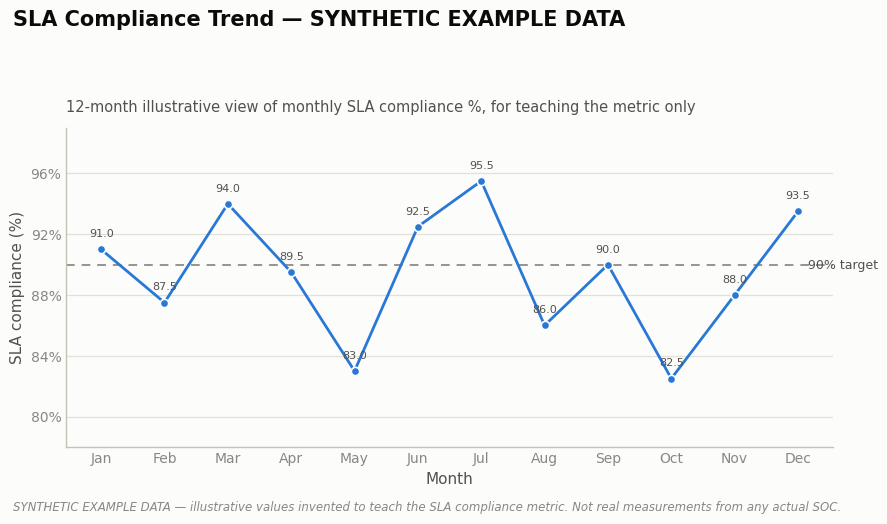

The matplotlib source for this figure: (Note: this script raises an exception after producing the figure.)
"""
SLA Compliance Trend chart -- Part 28 Metrics, SOC Playbook Handbook.

IMPORTANT: All data in this script is SYNTHETIC EXAMPLE DATA, invented purely
to illustrate what a "SLA compliance % trend over 12 months" metric chart
looks like. It is NOT pulled from any real SOC's ticketing/SLA system and
must never be presented or reused as an actual measurement.
"""

import matplotlib
matplotlib.use("Agg")

import matplotlib.pyplot as plt
import matplotlib.ticker as mticker

# ---------------------------------------------------------------------------
# SYNTHETIC EXAMPLE DATA -- hand-invented, not real measurements.
# 12 months of SLA compliance %, deliberately noisy month-to-month
# (no smoothing / no monotonic trend) but hovering within an 82-96% band.
# ---------------------------------------------------------------------------
months = [
    "Jan", "Feb", "Mar", "Apr", "May", "Jun",
    "Jul", "Aug", "Sep", "Oct", "Nov", "Dec",
]

sla_compliance_pct = [
    91.0, 87.5, 94.0, 89.5, 83.0, 92.5,
    95.5, 86.0, 90.0, 82.5, 88.0, 93.5,
]

sla_target_pct = 90.0  # a common contractual/internal SLA target, for reference only

# ---------------------------------------------------------------------------
# Palette (validated reference palette, light mode)
# ---------------------------------------------------------------------------
COLOR_LINE = "#2a78d6"       # categorical slot 1 (blue)
COLOR_TARGET = "#898781"     # muted, for the reference target line
COLOR_PRIMARY_INK = "#0b0b0b"
COLOR_SECONDARY_INK = "#52514e"
COLOR_MUTED_INK = "#898781"
COLOR_GRID = "#e1e0d9"
COLOR_BASELINE = "#c3c2b7"
COLOR_SURFACE = "#fcfcfb"

plt.rcParams["font.family"] = "sans-serif"
plt.rcParams["font.sans-serif"] = [
    "Segoe UI", "DejaVu Sans", "Arial", "sans-serif",
]

fig, ax = plt.subplots(figsize=(9, 5.2), dpi=150)
fig.patch.set_facecolor(COLOR_SURFACE)
ax.set_facecolor(COLOR_SURFACE)

x = list(range(len(months)))

# Reference target line (drawn first, sits behind the data line)
ax.axhline(
    sla_target_pct,
    color=COLOR_TARGET,
    linewidth=1.25,
    linestyle=(0, (5, 4)),
    zorder=2,
)
ax.text(
    len(months) - 1 + 0.15,
    sla_target_pct,
    f"{sla_target_pct:.0f}% target",
    color=COLOR_SECONDARY_INK,
    fontsize=9,
    va="center",
    ha="left",
)

# Main SLA compliance line -- thin line, visible round markers, no smoothing
ax.plot(
    x,
    sla_compliance_pct,
    color=COLOR_LINE,
    linewidth=2,
    marker="o",
    markersize=6,
    markerfacecolor=COLOR_LINE,
    markeredgecolor=COLOR_SURFACE,
    markeredgewidth=1.2,
    solid_capstyle="round",
    zorder=3,
)

# Direct-label every point's value (small series, selective labeling is fine)
for xi, yi in zip(x, sla_compliance_pct):
    ax.annotate(
        f"{yi:.1f}",
        (xi, yi),
        textcoords="offset points",
        xytext=(0, 9),
        ha="center",
        fontsize=8,
        color=COLOR_SECONDARY_INK,
    )

# Axes cosmetics
ax.set_xticks(x)
ax.set_xticklabels(months, color=COLOR_MUTED_INK, fontsize=10)
ax.set_ylim(78, 99)
ax.yaxis.set_major_locator(mticker.MultipleLocator(4))
ax.yaxis.set_major_formatter(mticker.FormatStrFormatter("%d%%"))
ax.tick_params(axis="y", colors=COLOR_MUTED_INK, labelsize=10)
ax.tick_params(axis="x", length=0)
ax.tick_params(axis="y", length=0)

ax.set_ylabel("SLA compliance (%)", color=COLOR_SECONDARY_INK, fontsize=11)
ax.set_xlabel("Month", color=COLOR_SECONDARY_INK, fontsize=11)

# Recessive gridlines (horizontal only), hairline baseline
ax.grid(axis="y", color=COLOR_GRID, linewidth=0.9, zorder=0)
ax.grid(axis="x", visible=False)
ax.set_axisbelow(True)

for spine_name in ("top", "right"):
    ax.spines[spine_name].set_visible(False)
for spine_name in ("left", "bottom"):
    ax.spines[spine_name].set_color(COLOR_BASELINE)
    ax.spines[spine_name].set_linewidth(1)

# Title -- explicitly flags synthetic data, per handbook requirement
fig.suptitle(
    "SLA Compliance Trend \u2014 SYNTHETIC EXAMPLE DATA",
    fontsize=15,
    fontweight="bold",
    color=COLOR_PRIMARY_INK,
    x=0.02,
    ha="left",
    y=0.98,
)
ax.set_title(
    "12-month illustrative view of monthly SLA compliance %, for teaching the metric only",
    fontsize=10.5,
    color=COLOR_SECONDARY_INK,
    loc="left",
    pad=12,
)

# Footnote disclosure -- second, unmissable confirmation on the chart itself
fig.text(
    0.02,
    0.01,
    "SYNTHETIC EXAMPLE DATA \u2014 illustrative values invented to teach the SLA compliance metric. "
    "Not real measurements from any actual SOC.",
    fontsize=8.5,
    color=COLOR_MUTED_INK,
    ha="left",
    va="bottom",
    style="italic",
)

fig.tight_layout(rect=(0, 0.035, 1, 0.90))

output_path = "C:/Users/User/SOC-Playbook-Handbook/assets/charts/sla-compliance-trend.png"
fig.savefig(output_path, dpi=150, facecolor=COLOR_SURFACE)
print(f"Saved chart to {output_path}")
